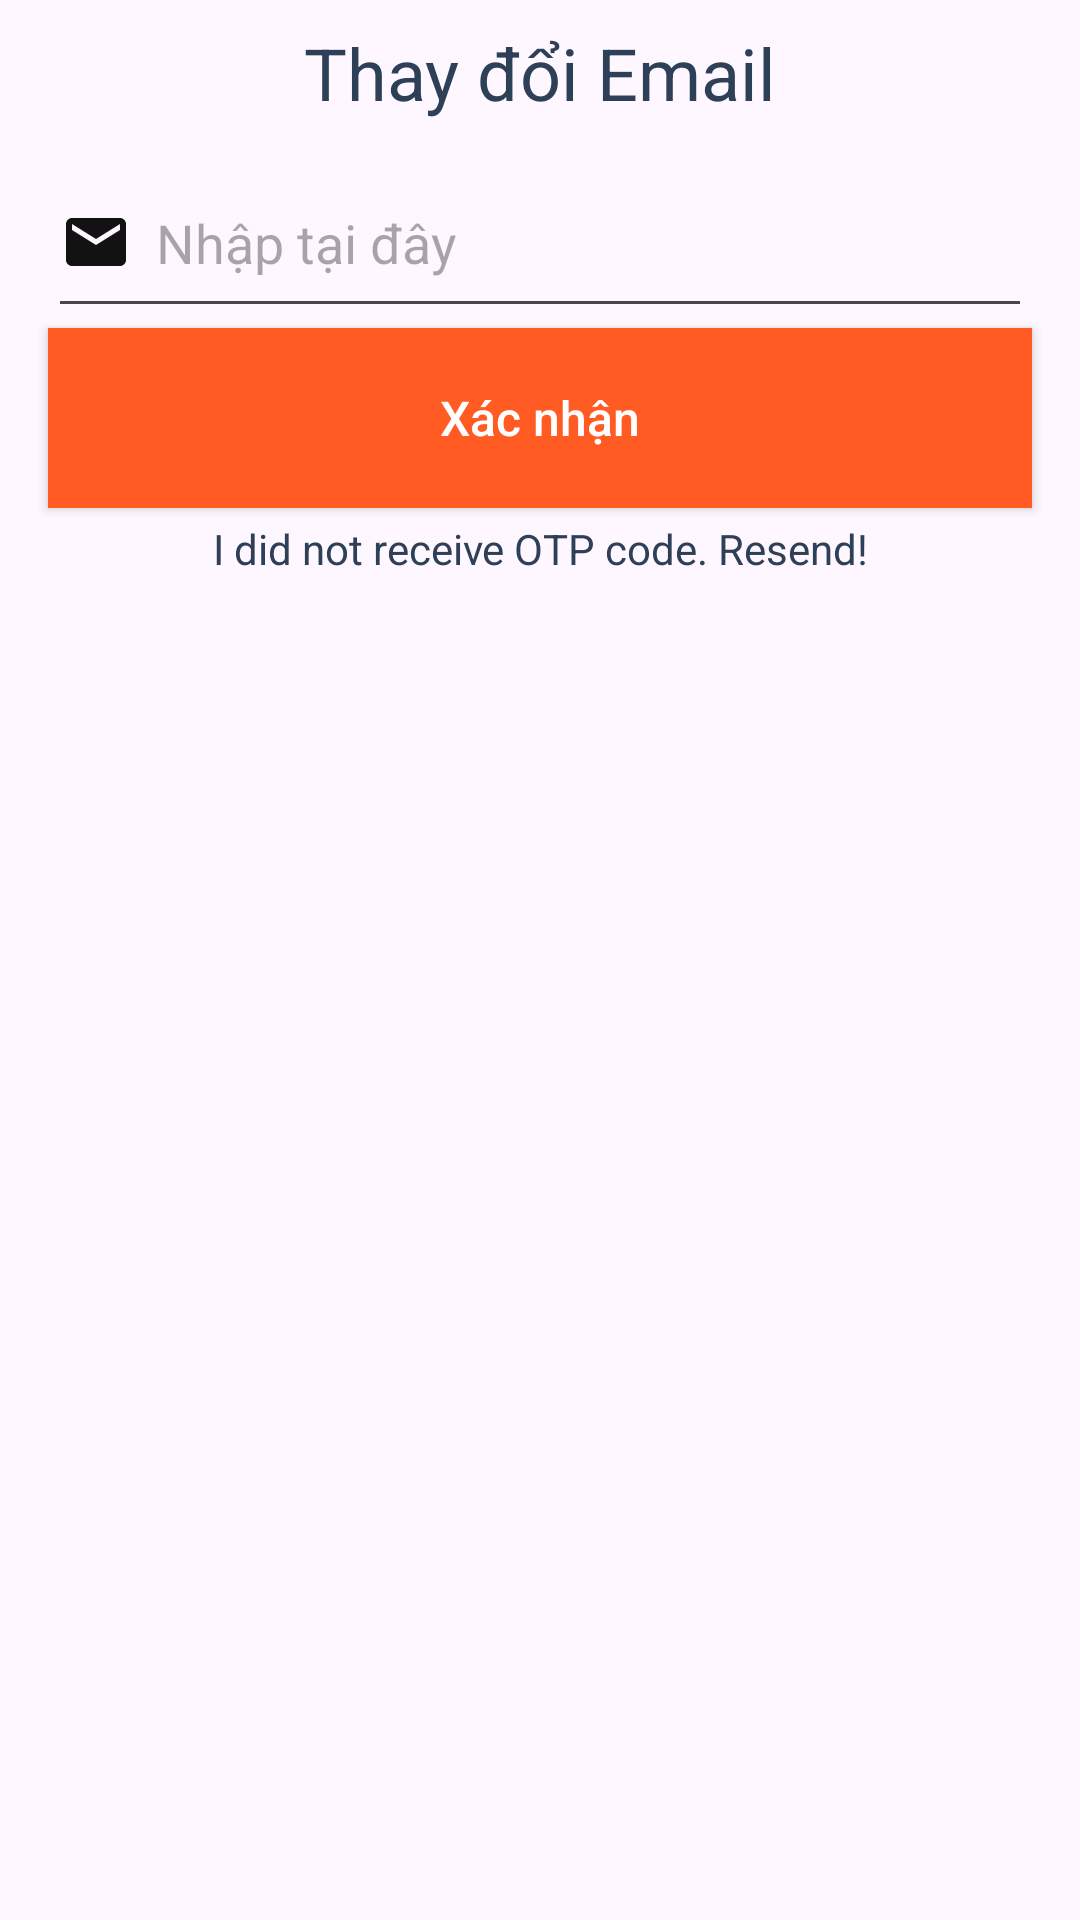

Layout XML and referenced resources for this Android screen:
<!-- AndroidManifest.xml: application theme Theme.KhanhFoodApp -->
<!-- res/layout/activity_change_email.xml -->
<?xml version="1.0" encoding="utf-8"?>
<androidx.constraintlayout.widget.ConstraintLayout xmlns:android="http://schemas.android.com/apk/res/android"
    xmlns:app="http://schemas.android.com/apk/res-auto"
    xmlns:tools="http://schemas.android.com/tools"
    android:layout_width="match_parent"
    android:layout_height="match_parent"
    android:orientation="vertical"
    tools:context=".Activity.ChangeEmailActivity">

    <androidx.constraintlayout.widget.ConstraintLayout
        android:id="@+id/constraintLayout3"
        android:layout_width="match_parent"
        android:layout_height="match_parent"
        app:layout_constraintBottom_toBottomOf="parent"
        app:layout_constraintEnd_toEndOf="parent"
        app:layout_constraintStart_toStartOf="parent"
        app:layout_constraintTop_toTopOf="parent">

        <LinearLayout
            android:id="@+id/linearLayout3"
            android:layout_width="match_parent"
            android:layout_height="match_parent"
            android:orientation="vertical"
            app:layout_constraintBottom_toBottomOf="parent"
            app:layout_constraintEnd_toEndOf="parent"
            app:layout_constraintStart_toStartOf="parent"
            app:layout_constraintTop_toTopOf="parent">

            <androidx.constraintlayout.widget.ConstraintLayout
                android:id="@+id/constraintLayout2"
                android:layout_width="match_parent"
                android:layout_height="wrap_content"
                android:elevation="4dp"
                android:padding="8dp"
                app:layout_constraintEnd_toEndOf="parent"
                app:layout_constraintStart_toStartOf="parent"
                app:layout_constraintTop_toTopOf="parent">

                <ImageView
                    android:id="@+id/btn_back"
                    android:layout_width="wrap_content"
                    android:layout_height="wrap_content"
                    android:contentDescription="@string/description_image"
                    android:padding="12dp"
                    app:layout_constraintBottom_toBottomOf="parent"
                    app:layout_constraintStart_toStartOf="parent"
                    app:layout_constraintTop_toTopOf="parent"
                    app:srcCompat="@drawable/arrow"
                    app:tint="@color/color_back_ground" />

                <TextView
                    android:id="@+id/text_title"
                    android:layout_width="wrap_content"
                    android:layout_height="wrap_content"
                    android:text="Thay đổi Email"
                    android:textColor="@color/blue_grey"
                    android:textSize="24sp"
                    app:layout_constraintBottom_toBottomOf="parent"
                    app:layout_constraintEnd_toEndOf="parent"
                    app:layout_constraintStart_toStartOf="parent"
                    app:layout_constraintTop_toTopOf="parent" />

            </androidx.constraintlayout.widget.ConstraintLayout>

            <EditText
                android:id="@+id/edit_email"
                android:layout_width="match_parent"
                android:layout_height="60dp"
                android:layout_marginStart="16dp"
                android:layout_marginTop="1dp"
                android:layout_marginEnd="16dp"
                android:autofillHints="Nhập email"
                android:drawableStart="@drawable/baseline_email_24"
                android:drawablePadding="8dp"
                android:gravity="center_vertical"
                android:inputType="text"
                android:textColor="@color/blue_grey"
                android:textSize="18sp"
                android:hint="Nhập tại đây"
                tools:ignore="TextFields" />

            <androidx.appcompat.widget.AppCompatButton
                android:id="@+id/btn_confirm"
                style="@style/Widget.AppCompat.Button"
                android:layout_width="match_parent"
                android:layout_height="60dp"
                android:layout_marginStart="16dp"
                android:layout_marginEnd="16dp"
                android:background="@color/color_back_ground"
                android:text="Xác nhận"
                android:textAllCaps="false"
                android:textColor="@color/white"
                android:textSize="16sp"
                tools:ignore="TextContrastCheck" />

            <TextView
                android:id="@+id/text_error"
                android:layout_width="match_parent"
                android:layout_height="wrap_content"
                android:layout_marginTop="1dp"
                android:gravity="center"
                android:text="Wrong otp code"
                android:textColor="@color/red"
                android:visibility="gone" />

            <TextView
                android:id="@+id/text_resend"
                android:layout_width="match_parent"
                android:gravity="center"
                android:layout_marginTop="4dp"
                android:textColor="@color/blue_grey"
                android:layout_height="wrap_content"
                android:text="I did not receive OTP code. Resend!" />

        </LinearLayout>

    </androidx.constraintlayout.widget.ConstraintLayout>

    <ProgressBar
        android:layout_width="wrap_content"
        android:layout_height="wrap_content"
        android:visibility="gone"
        android:id="@+id/progressBar4"
        app:layout_constraintBottom_toBottomOf="@+id/constraintLayout3"
        app:layout_constraintEnd_toEndOf="parent"
        app:layout_constraintStart_toStartOf="parent"
        app:layout_constraintTop_toTopOf="@+id/constraintLayout3" />

</androidx.constraintlayout.widget.ConstraintLayout>
<!-- resources referenced by this layout -->
<resources>
  <color name="blue_grey">#2E4058</color>
  <color name="color_back_ground">#FF5B22</color>
  <color name="red">#F75564</color>
  <color name="white">#FFFFFFFF</color>
  <!-- drawable baseline_email_24 (drawable) -->
  <vector android:autoMirrored="true" android:height="24dp"
      android:tint="#131212" android:viewportHeight="24"
      android:viewportWidth="24" android:width="24dp" xmlns:android="http://schemas.android.com/apk/res/android">
      <path android:fillColor="@android:color/white" android:pathData="M20,4L4,4c-1.1,0 -1.99,0.9 -1.99,2L2,18c0,1.1 0.9,2 2,2h16c1.1,0 2,-0.9 2,-2L22,6c0,-1.1 -0.9,-2 -2,-2zM20,8l-8,5 -8,-5L4,6l8,5 8,-5v2z"/>
  </vector>
  <string name="description_image">Description image</string>
  <style name="Theme.KhanhFoodApp" parent="Base.Theme.KhanhFoodApp" />
  <style name="Base.Theme.KhanhFoodApp" parent="Theme.Material3.DayNight.NoActionBar">
          
          
      </style>
</resources>
